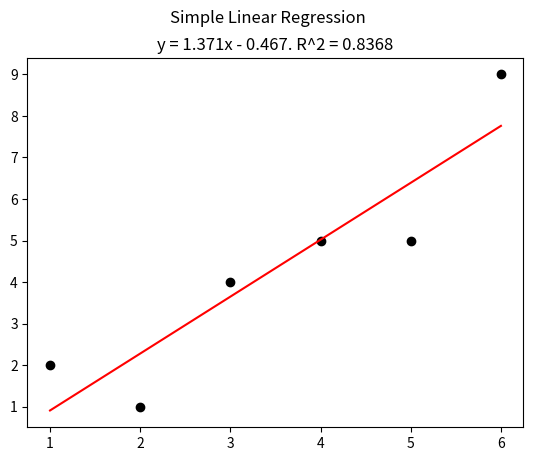

Recreate this plot in Python.
import numpy as np
import matplotlib.pyplot as plt

# Simple Linear Regression: A simplification of the Ordinary Least Squares method for fitting a curve to data.
# Simple Linear Regression finds the best-fit line that relates a single input variable with a single output variable.

def univariate_regression(xs, ys):
    assert len(xs) == len(ys)
    N = len(xs)
    sx = sum(xs)
    sy = sum(ys)
    sxx = sum([x * x for x in xs])
    sxy = sum([xs[i] * ys[i] for i in range(N)])
    w1 = (N * sxy - sx * sy) / (N * sxx - sx ** 2)
    w0 = (sy - w1 * sx) / N
    meany = sy / N
    SStot = sum([(y - meany) ** 2 for y in ys])
    SSres = sum([(ys[i] - (w0 + w1 * xs[i])) ** 2 for i in range(N)])
    r2 = 1 - SSres/SStot
    return w0, w1, r2

xs = [1, 2, 3, 4, 5, 6]
ys = [2, 1, 4, 5, 5, 9]
b, w, r2 = univariate_regression(xs, ys)
plt.scatter(xs, ys, c = "black")
model_xs = np.linspace(min(xs), max(xs), 100)
model_ys = w * model_xs + b
plt.plot(model_xs, model_ys, "r-")
equation = "y = %.3fx" % w
if b >= 0: equation += " + %.3f" % b
else: equation += " - %.3f" % abs(b)
plt.suptitle("Simple Linear Regression")
plt.title(equation + ". R^2 = %.4f" % r2)
plt.show()
